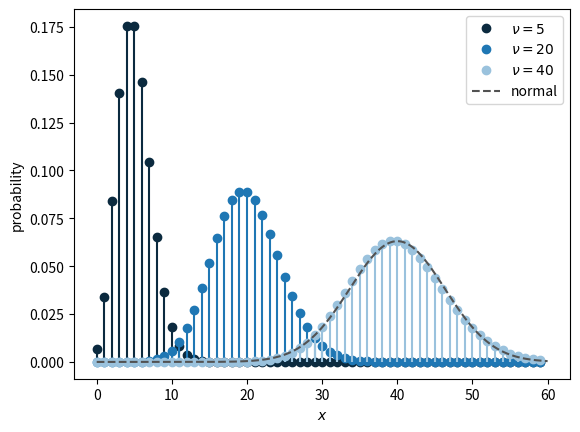

Reproduce this figure in Python.
# Poisson pmf for increasing $\nu$, and the normal approximation for $\nu=40$
# Script of the lecture notes of PHAS0083 (UCL); the preamble below is shared by all scripts.

import numpy as np
import matplotlib.pyplot as plt
from matplotlib.colors import to_rgb
from types import SimpleNamespace
from scipy import stats, optimize, integrate, special
from scipy.stats import (norm, poisson, binom, chi2,
                         expon, gamma, gaussian_kde)
from scipy.optimize import minimize, minimize_scalar
from math import comb

rng = np.random.default_rng(42)

# colours by kind of object (see the Coding Conventions)
col = SimpleNamespace(
    hist="#9ecae1",  # histogram of a sample; prior
    pdf="#1f77b4",   # pdf or pmf of a model; posterior
    cdf="#ff7f0e",   # cdf, survival function, power
    emp="#2ca02c",   # sampled points, EDF, KDE, runs
    like="#6a51a3",  # likelihood, likelihood ratio
    data="black",    # observed data and statistics
    ref="#525252",   # exact or approximate curve
    thr="#525252",   # threshold, critical value, reading
    path="#ff7f0e",  # line over a heat map: path, contour
)
ref = dict(color=col.ref, ls="--")  # style of exact curves
thr = dict(color=col.thr, ls=":")   # style of thresholds


def shades(color, n):
    """n shades of a colour: dark, itself, light."""
    rgb = np.array(to_rgb(color))
    dark, light = 0.35 * rgb, rgb + (1 - rgb) * 0.55
    result = []
    for t in np.linspace(0, 1, n):
        a, b, u = (dark, rgb, 2 * t) if t < 0.5 else \
            (rgb, light, 2 * t - 1)
        result.append(a + (b - a) * u)
    return result


# ------------------------------------------------------------

x = np.arange(0, 60)

fig, ax = plt.subplots()
for color, nu in zip(shades(col.pdf, 3), [5, 20, 40]):
    pmf = poisson.pmf(x, nu)
    ax.plot(x, pmf, "o", color=color,
            label=rf"$\nu={nu}$")
    ax.vlines(x, 0, pmf, colors=[color])

mu = 40
sigma = np.sqrt(40)
u = np.linspace(0, 60, 400)
ax.plot(u, norm.pdf(u, mu, sigma), **ref, label="normal")
ax.set_xlabel("$x$")
ax.set_ylabel("probability")
ax.legend()

plt.show()
